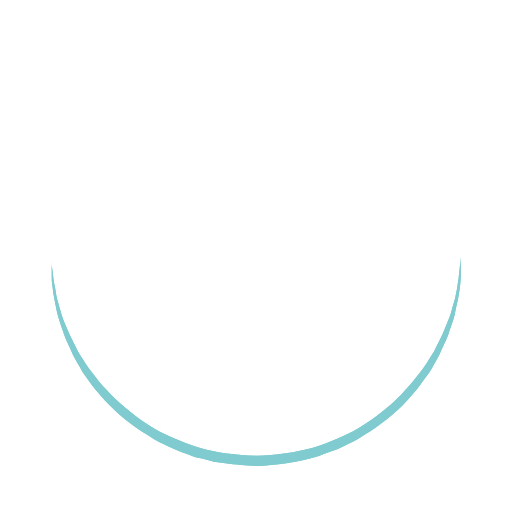
t = 0.00 s
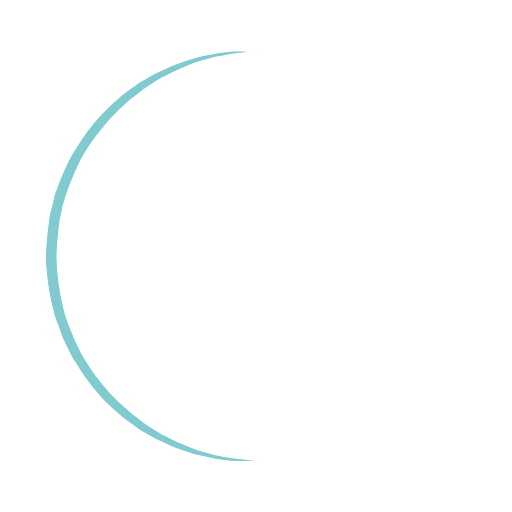
t = 0.25 s
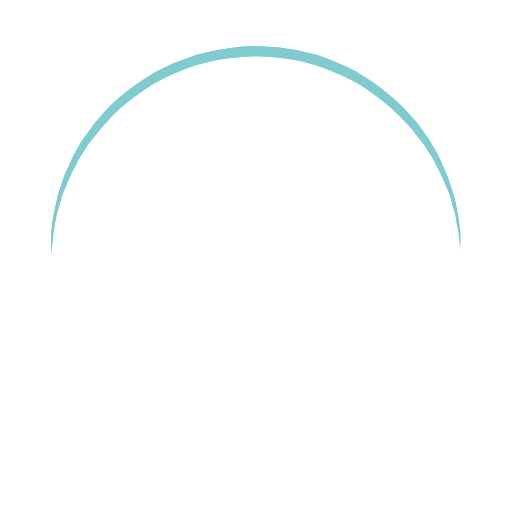
t = 0.50 s
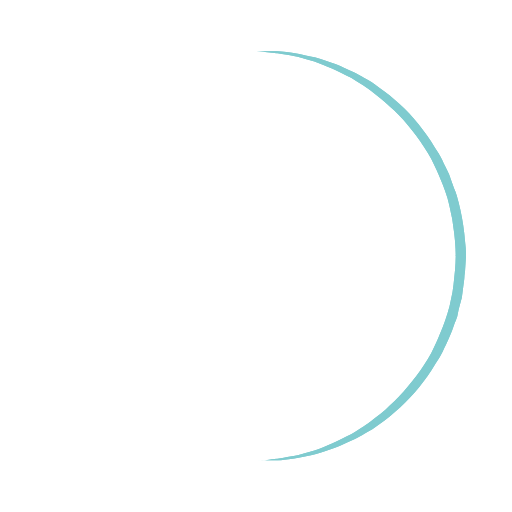
t = 0.75 s

The animated SVG that drew these frames (rendered in a browser with its animation timeline set to each time). Animation: 1 SMIL element (animateTransform=1); one cycle of 1.00 s, repeats indefinitely.

<?xml version="1.0" encoding="utf-8"?><svg width='100px' height='100px' xmlns="http://www.w3.org/2000/svg" viewBox="0 0 100 100" preserveAspectRatio="xMidYMid" class="uil-ring"><rect x="0" y="0" width="100" height="100" fill="none" class="bk"></rect><defs><filter id="uil-ring-shadow" x="-100%" y="-100%" width="300%" height="300%"><feOffset result="offOut" in="SourceGraphic" dx="0" dy="0"></feOffset><feGaussianBlur result="blurOut" in="offOut" stdDeviation="0"></feGaussianBlur><feBlend in="SourceGraphic" in2="blurOut" mode="normal"></feBlend></filter></defs><path d="M10,50c0,0,0,0.5,0.1,1.4c0,0.5,0.1,1,0.2,1.7c0,0.3,0.1,0.7,0.1,1.1c0.1,0.4,0.1,0.8,0.2,1.2c0.2,0.8,0.3,1.8,0.5,2.8 c0.3,1,0.6,2.1,0.9,3.2c0.3,1.1,0.9,2.3,1.4,3.5c0.5,1.2,1.2,2.4,1.8,3.7c0.3,0.6,0.8,1.2,1.2,1.9c0.4,0.6,0.8,1.3,1.3,1.9 c1,1.2,1.9,2.6,3.1,3.7c2.2,2.5,5,4.7,7.9,6.7c3,2,6.5,3.4,10.1,4.6c3.6,1.1,7.5,1.5,11.2,1.6c4-0.1,7.7-0.6,11.3-1.6 c3.6-1.2,7-2.6,10-4.6c3-2,5.8-4.2,7.9-6.7c1.2-1.2,2.1-2.5,3.1-3.7c0.5-0.6,0.9-1.3,1.3-1.9c0.4-0.6,0.8-1.3,1.2-1.9 c0.6-1.3,1.3-2.5,1.8-3.7c0.5-1.2,1-2.4,1.4-3.5c0.3-1.1,0.6-2.2,0.9-3.2c0.2-1,0.4-1.9,0.5-2.8c0.1-0.4,0.1-0.8,0.2-1.2 c0-0.4,0.1-0.7,0.1-1.1c0.1-0.7,0.1-1.2,0.2-1.7C90,50.5,90,50,90,50s0,0.5,0,1.4c0,0.5,0,1,0,1.7c0,0.3,0,0.7,0,1.1 c0,0.4-0.1,0.8-0.1,1.2c-0.1,0.9-0.2,1.8-0.4,2.8c-0.2,1-0.5,2.1-0.7,3.3c-0.3,1.2-0.8,2.4-1.2,3.7c-0.2,0.7-0.5,1.3-0.8,1.9 c-0.3,0.7-0.6,1.3-0.9,2c-0.3,0.7-0.7,1.3-1.1,2c-0.4,0.7-0.7,1.4-1.2,2c-1,1.3-1.9,2.7-3.1,4c-2.2,2.7-5,5-8.1,7.1 c-0.8,0.5-1.6,1-2.4,1.5c-0.8,0.5-1.7,0.9-2.6,1.3L66,87.7l-1.4,0.5c-0.9,0.3-1.8,0.7-2.8,1c-3.8,1.1-7.9,1.7-11.8,1.8L47,90.8 c-1,0-2-0.2-3-0.3l-1.5-0.2l-0.7-0.1L41.1,90c-1-0.3-1.9-0.5-2.9-0.7c-0.9-0.3-1.9-0.7-2.8-1L34,87.7l-1.3-0.6 c-0.9-0.4-1.8-0.8-2.6-1.3c-0.8-0.5-1.6-1-2.4-1.5c-3.1-2.1-5.9-4.5-8.1-7.1c-1.2-1.2-2.1-2.7-3.1-4c-0.5-0.6-0.8-1.4-1.2-2 c-0.4-0.7-0.8-1.3-1.1-2c-0.3-0.7-0.6-1.3-0.9-2c-0.3-0.7-0.6-1.3-0.8-1.9c-0.4-1.3-0.9-2.5-1.2-3.7c-0.3-1.2-0.5-2.3-0.7-3.3 c-0.2-1-0.3-2-0.4-2.8c-0.1-0.4-0.1-0.8-0.1-1.2c0-0.4,0-0.7,0-1.1c0-0.7,0-1.2,0-1.7C10,50.5,10,50,10,50z" fill="#7fcbcf" filter="url(#uil-ring-shadow)"><animateTransform attributeName="transform" type="rotate" from="0 50 50" to="360 50 50" repeatCount="indefinite" dur="1s"></animateTransform></path></svg>